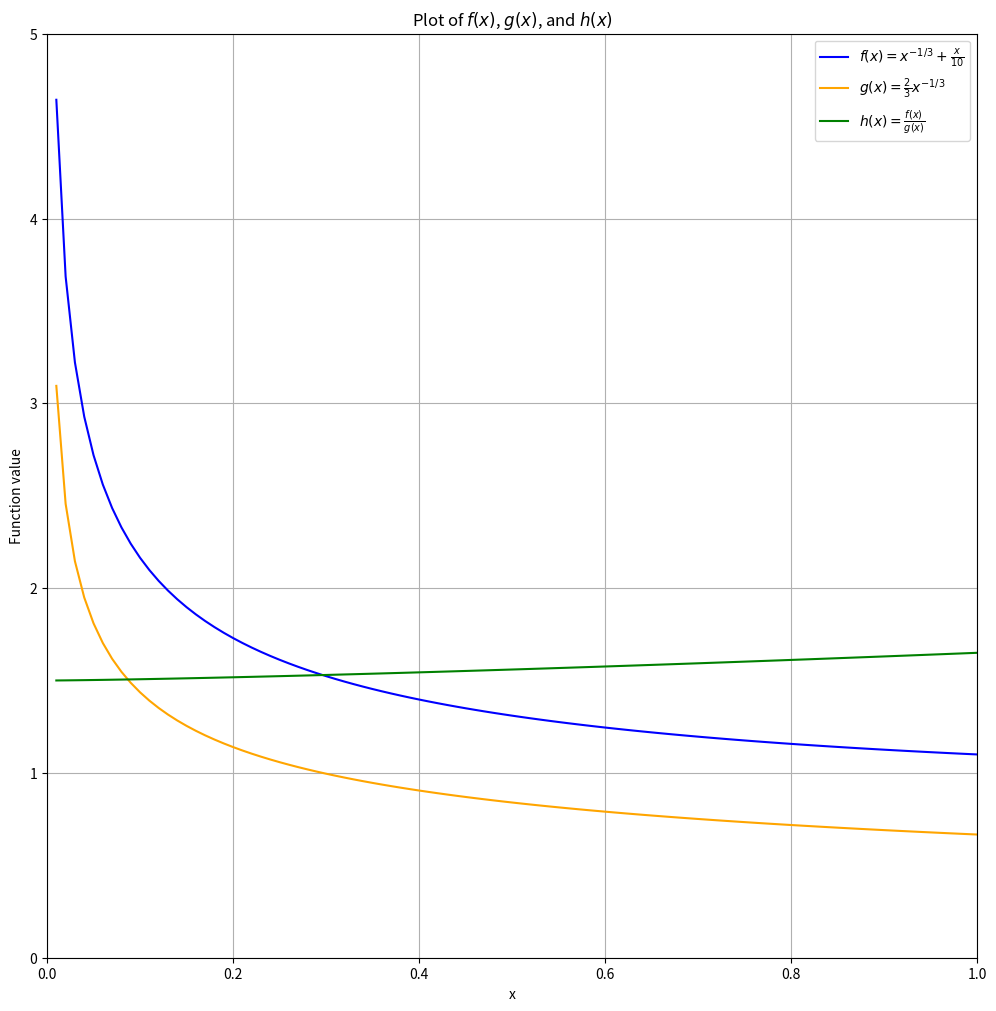

This chart was generated by the following Python code:
import numpy as np
import matplotlib.pyplot as plt

# Define the range for x, avoiding zero to prevent division by zero
x = np.linspace(0.01, 1, 100)

# Define the functions
f_x = x**(-1/3) + x/10
g_x = (2/3) * x**(-1/3)

# Calculate the ratio
h_x = f_x / g_x

# Create the plot
plt.figure(figsize=(12, 12))
plt.plot(x, f_x, label=r'$f(x) = x^{-1/3} + \frac{x}{10}$', color='blue')
plt.plot(x, g_x, label=r'$g(x) = \frac{2}{3} x^{-1/3}$', color='orange')
plt.plot(x, h_x, label=r'$h(x) = \frac{f(x)}{g(x)}$', color='green')

# Add labels and title
plt.title('Plot of $f(x)$, $g(x)$, and $h(x)$')
plt.xlabel('x')
plt.ylabel('Function value')
plt.axhline(0, color='black', linewidth=0.5, linestyle='--')
plt.axvline(0, color='black', linewidth=0.5, linestyle='--')
plt.grid()
plt.legend()
plt.xlim(0, 1)
plt.ylim(0, 5)  # Adjust y-limits for better visibility
plt.show()
